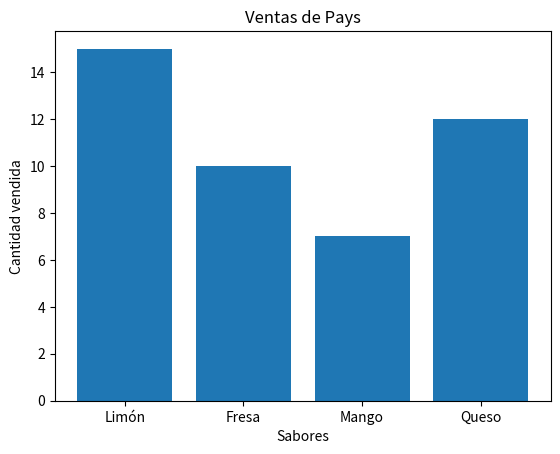

This chart was generated by the following Python code:
import matplotlib.pyplot as plt
import numpy as np

# Sabores de pays
x = np.array(["Limón", "Fresa", "Mango", "Queso"])

# Ventas o cantidad (ejemplo)
y = np.array([15, 10, 7, 12])

plt.bar(x, y)

# Títulos para que se vea más pro
plt.title("Ventas de Pays")
plt.xlabel("Sabores")
plt.ylabel("Cantidad vendida")

plt.show()
